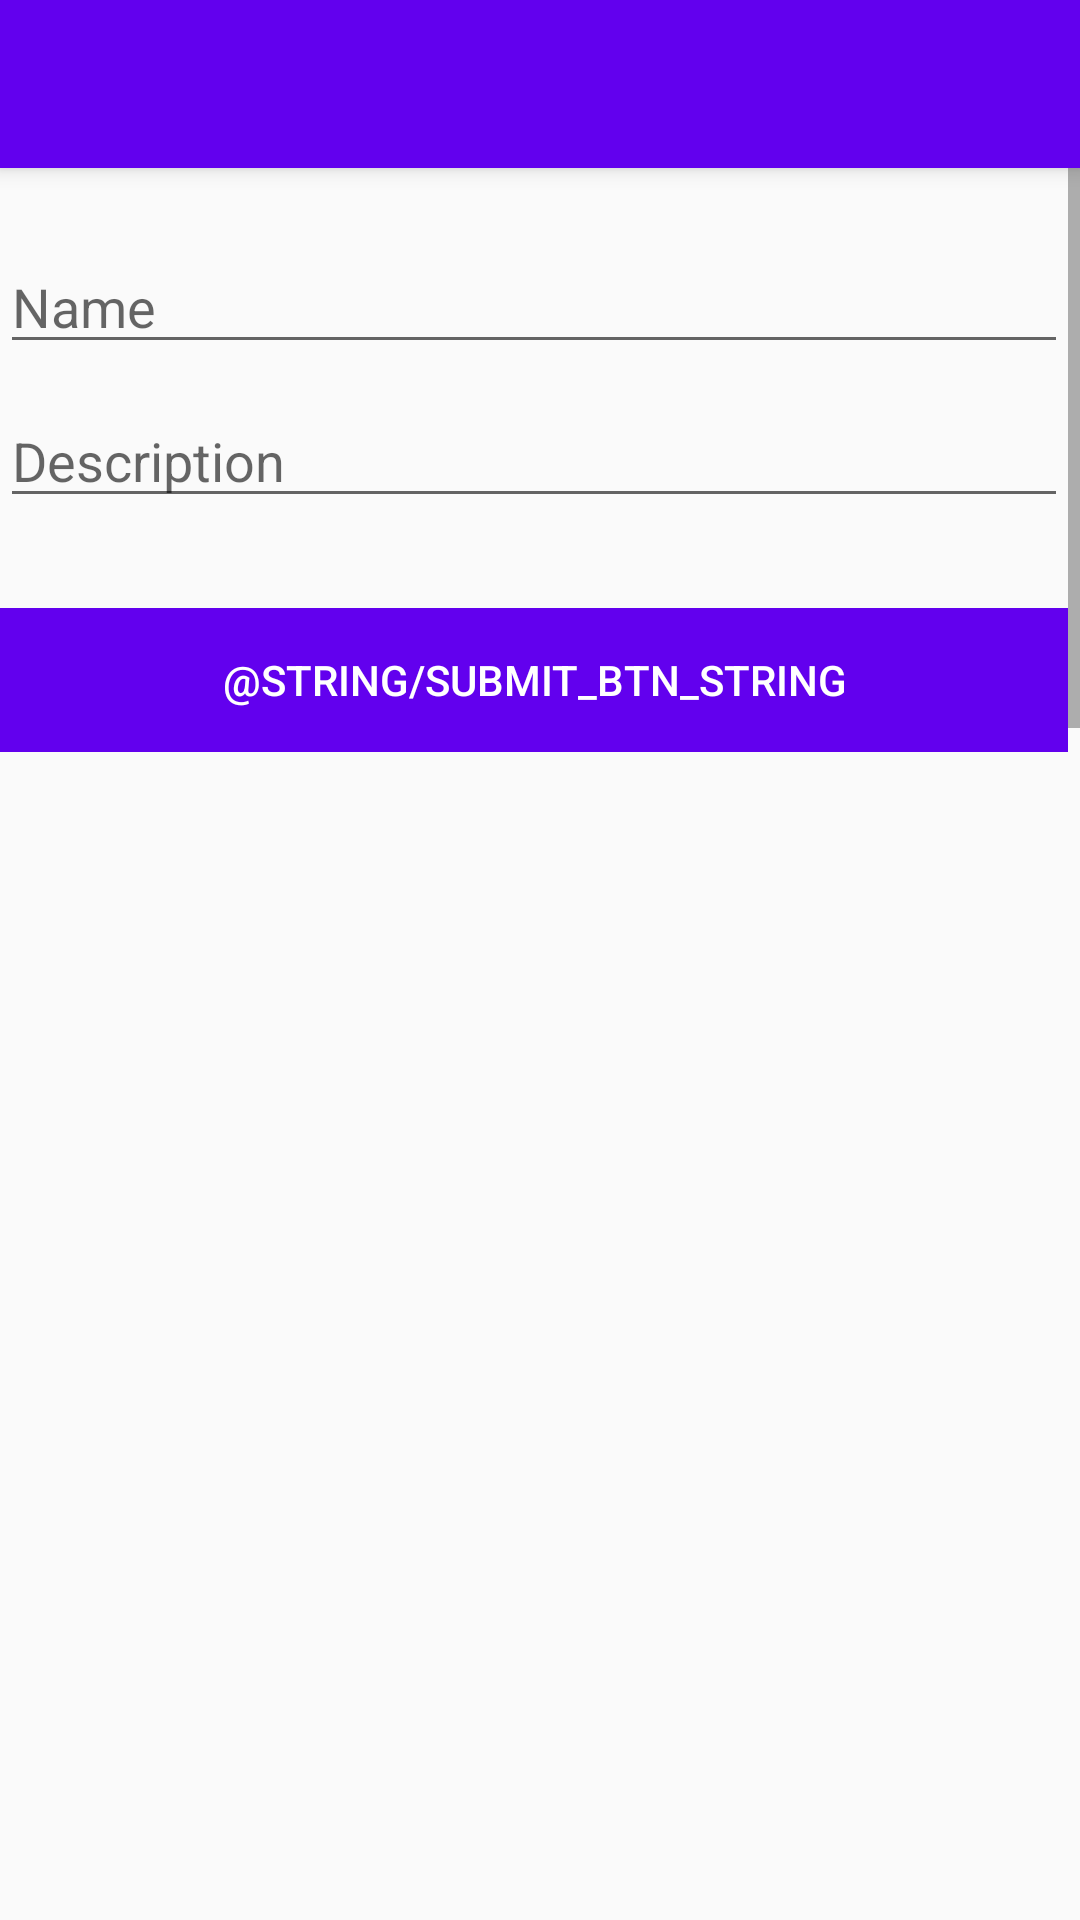

Layout XML and referenced resources for this Android screen:
<!-- AndroidManifest.xml: application theme AppTheme -->
<!-- res/layout/activity_my_profile.xml -->
<?xml version="1.0" encoding="utf-8"?>
<android.support.design.widget.CoordinatorLayout xmlns:android="http://schemas.android.com/apk/res/android"
    xmlns:app="http://schemas.android.com/apk/res-auto"
    xmlns:tools="http://schemas.android.com/tools"
    android:layout_width="match_parent"
    android:layout_height="match_parent"
    tools:context="com.silvertrinity.firebasehero.MyProfileActivity">

    <android.support.design.widget.AppBarLayout
        android:layout_width="match_parent"
        android:layout_height="wrap_content"
        android:theme="@style/AppTheme.AppBarOverlay">

        <android.support.v7.widget.Toolbar
            android:id="@+id/toolbar"
            android:layout_width="match_parent"
            android:layout_height="?attr/actionBarSize"
            android:background="?attr/colorPrimary"
            app:popupTheme="@style/AppTheme.PopupOverlay" />

    </android.support.design.widget.AppBarLayout>

    <include layout="@layout/content_my_profile" />

</android.support.design.widget.CoordinatorLayout>
<!-- res/layout/content_my_profile.xml (included above) -->
<?xml version="1.0" encoding="utf-8"?>
<android.support.constraint.ConstraintLayout xmlns:android="http://schemas.android.com/apk/res/android"
    xmlns:app="http://schemas.android.com/apk/res-auto"
    xmlns:tools="http://schemas.android.com/tools"
    android:layout_width="match_parent"
    android:layout_height="match_parent"
    app:layout_behavior="@string/appbar_scrolling_view_behavior"
    tools:context="com.silvertrinity.firebasehero.MyProfileActivity"
    tools:showIn="@layout/activity_my_profile">

        <ScrollView
            android:id="@+id/scrollView"
            android:layout_width="match_parent"
            android:layout_height="wrap_content"
            android:fillViewport="true"
            android:scrollbarStyle="insideInset"
            android:scrollbars="vertical"
            android:layout_alignParentTop="true"
            android:layout_alignParentLeft="true"
            android:layout_alignParentStart="true">

            <LinearLayout
                android:id="@+id/linearLayout"
                android:layout_width="match_parent"
                android:layout_height="wrap_content"
                android:layout_below="@+id/scrollView"
                android:layout_centerHorizontal="true"
                android:layout_marginTop="14dp"
                android:orientation="vertical">

                <ImageButton
                    android:id="@+id/add_image_btn"
                    android:layout_width="match_parent"
                    android:layout_height="wrap_content"
                    android:adjustViewBounds="true"
                    android:background="@android:color/background_light"
                    android:scaleType="centerCrop"
                    app:srcCompat="@drawable/ic_account_circle_black_48dp" />

                <EditText
                    android:id="@+id/name_et"
                    android:layout_width="match_parent"
                    android:layout_height="wrap_content"
                    android:layout_marginTop="10dp"
                    android:ems="10"
                    android:hint="Name"
                    android:inputType="text"
                    />

                <EditText
                    android:id="@+id/desc_et"
                    android:layout_width="match_parent"
                    android:layout_height="wrap_content"
                    android:layout_marginTop="10dp"
                    android:ems="10"
                    android:hint="Description"
                    android:imeOptions="actionDone"
                    android:inputType="textCapSentences|textMultiLine"
                    android:maxLength="2000"
                    android:maxLines="6"
                    />

                <RelativeLayout
                    android:layout_width="match_parent"
                    android:layout_height="wrap_content"
                    android:layout_alignParentBottom="true"
                    android:layout_alignParentLeft="true"
                    android:layout_alignParentStart="true"
                    android:layout_marginBottom="5dp"
                    android:layout_marginTop="30dp"
                    android:orientation="vertical">

                    <Button
                        android:id="@+id/submit_btn"
                        android:layout_width="match_parent"
                        android:layout_height="wrap_content"
                        android:layout_centerHorizontal="true"
                        android:background="@color/colorPrimary"
                        android:text="@string/submit_btn_string"
                        android:textColor="@android:color/white"
                        android:layout_margin="@dimen/activity_horizontal_margin"/>

                </RelativeLayout>
            </LinearLayout>
        </ScrollView>

</android.support.constraint.ConstraintLayout>
<!-- resources referenced by this layout -->
<resources>
  <style name="AppTheme.AppBarOverlay" parent="ThemeOverlay.AppCompat.Dark.ActionBar" />
  <style name="AppTheme.PopupOverlay" parent="ThemeOverlay.AppCompat.Light" />
  <style name="AppTheme" parent="Theme.AppCompat.Light.DarkActionBar">
          
          <item name="colorPrimary">@color/colorPrimary</item>
          <item name="colorPrimaryDark">@color/colorPrimaryDark</item>
          <item name="colorAccent">@color/colorAccent</item>
      </style>
  <!-- not gathered from this repository: default colours our renderer supplied (Android Studio template values) -->
  <color name="colorPrimary">#FF6200EE</color>
  <color name="colorPrimaryDark">#FF3700B3</color>
  <color name="colorAccent">#FF03DAC5</color>
</resources>
